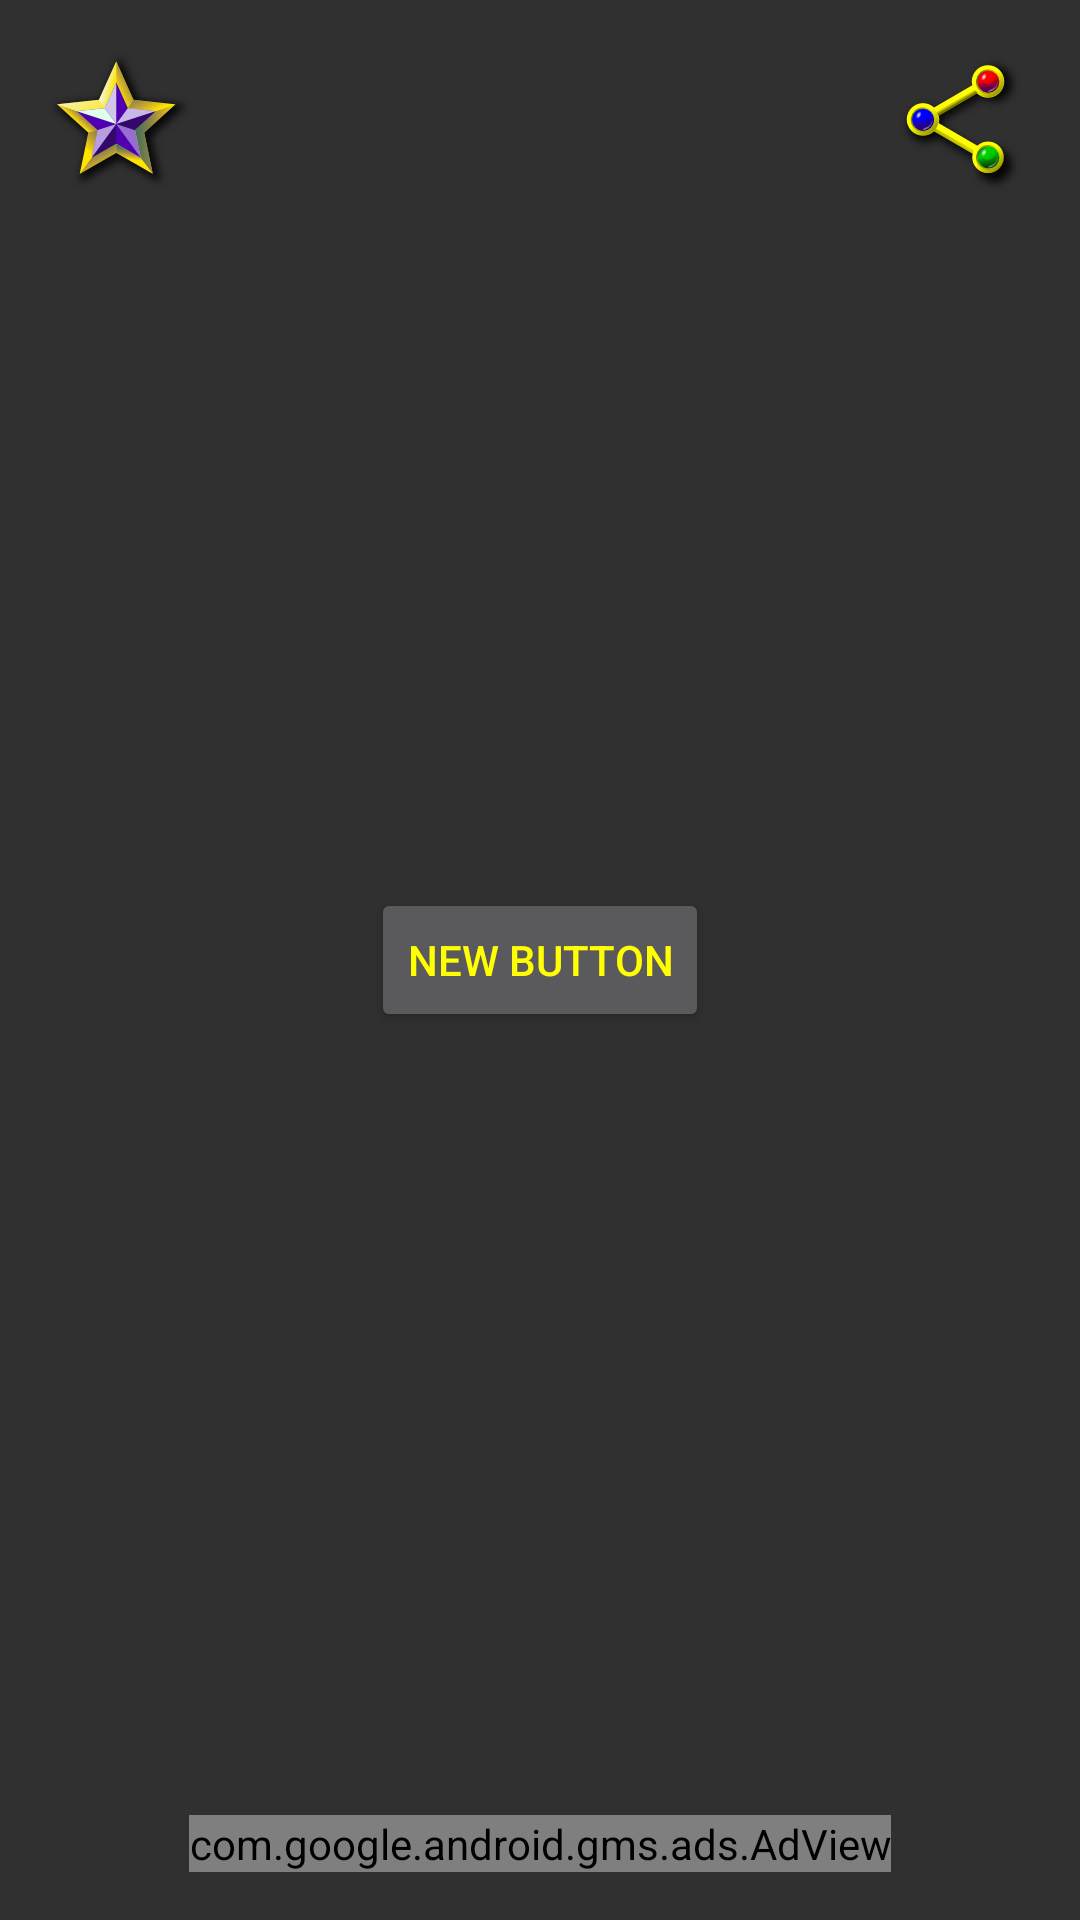

Layout XML and referenced resources for this Android screen:
<!-- AndroidManifest.xml: application theme AppTheme -->
<!-- res/layout/activity_main.xml -->
<RelativeLayout xmlns:android="http://schemas.android.com/apk/res/android"
    xmlns:tools="http://schemas.android.com/tools"
    xmlns:ads="http://schemas.android.com/apk/res-auto"
    android:layout_width="match_parent"
    android:layout_height="match_parent"
    android:paddingLeft="@dimen/activity_horizontal_margin"
    android:paddingRight="@dimen/activity_horizontal_margin"
    android:paddingTop="@dimen/activity_vertical_margin"
    android:paddingBottom="@dimen/activity_vertical_margin"
    tools:context=".MainActivity"
    android:background="@drawable/background">

    <ImageView
        android:layout_width="wrap_content"
        android:layout_height="wrap_content"
        android:id="@+id/rateApp"
        android:layout_alignParentTop="true"
        android:layout_alignParentLeft="true"
        android:layout_alignParentStart="true"
        android:src="@mipmap/rate"
        android:clickable="true"
        android:onClick="onRate" />

    <ImageView
        android:layout_width="wrap_content"
        android:layout_height="wrap_content"
        android:id="@+id/shareApp"
        android:layout_alignParentTop="true"
        android:layout_alignParentRight="true"
        android:layout_alignParentEnd="true"
        android:src="@mipmap/share"
        android:clickable="true"
        android:onClick="onShare" />

    <com.google.android.gms.ads.AdView
        android:id="@+id/adView"
        android:layout_width="wrap_content"
        android:layout_height="wrap_content"
        android:layout_centerHorizontal="true"
        android:layout_alignParentBottom="true"
        ads:adSize="BANNER"
        ads:adUnitId="@string/banner_ad_unit_id">
    </com.google.android.gms.ads.AdView>

    <Button
        android:layout_width="wrap_content"
        android:layout_height="wrap_content"
        android:text="New Button"
        android:id="@+id/button"
        android:layout_centerVertical="true"
        android:layout_centerHorizontal="true"
        android:onClick="onStart"/>
</RelativeLayout>
<!-- resources referenced by this layout -->
<resources>
  <dimen name="activity_horizontal_margin">16dp</dimen>
  <dimen name="activity_vertical_margin">16dp</dimen>
  <!-- drawable background (drawable) -->
  <?xml version="1.0" encoding="UTF-8"?>
  <layer-list xmlns:android="http://schemas.android.com/apk/res/android">
      <item>
          <bitmap
              android:tileMode="repeat"
              android:src="@mipmap/ic_launcher">
          </bitmap>
      </item>
      <item>
          <shape>
              <gradient
                  android:type="radial"
                  android:gradientRadius="@dimen/background_gradient_radius"
                  android:endColor="#FF000000"
                  android:startColor="#00000000"
              />
          </shape>
      </item>
  </layer-list>
  <!-- mipmap rate: png bitmap (mipmap-hdpi, 5904 bytes) -->
  <!-- mipmap share: png bitmap (mipmap-hdpi, 4843 bytes) -->
  <string name="banner_ad_unit_id">ca-app-pub-3940256099942544/6300978111</string>
  <style name="AppTheme" parent="Theme.AppCompat.NoActionBar">
          <item name="android:textColor">#FFFF00</item>
      </style>
  <item name="background_gradient_radius" format="float" type="dimen">600</item>
</resources>
